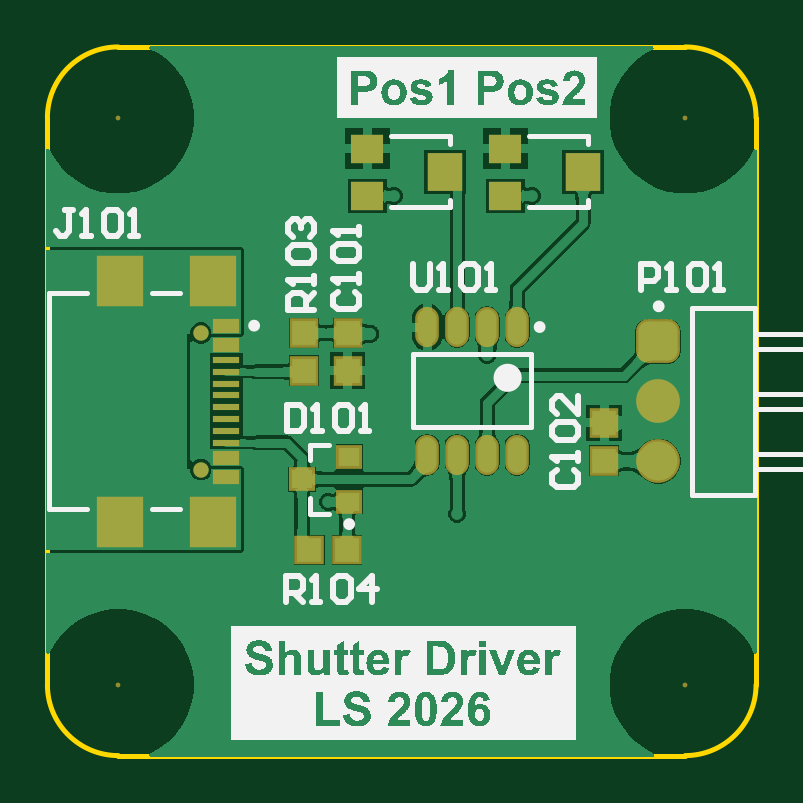
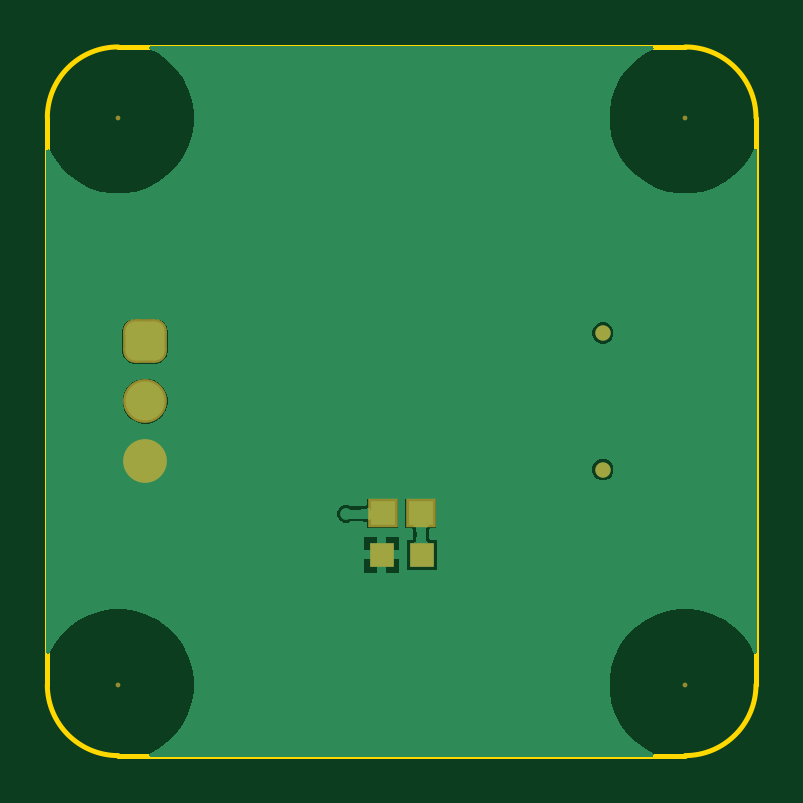
Circuit board: 8 layer files. Board 30.0 x 30.0 mm.
- bottom_copper: PCB1.GBL (9167 bytes)
- paste: PCB1.GBP (411 bytes)
- bottom_mask: PCB1.GBS (1074 bytes)
- outline: PCB1.GM1 (646 bytes)
- top_copper: PCB1.GTL (38891 bytes)
- top_silk: PCB1.GTO (96012 bytes)
- paste: PCB1.GTP (1372 bytes)
- top_mask: PCB1.GTS (2030 bytes)

=== bottom_copper: PCB1.GBL (9167 bytes, source omitted) ===
=== paste: PCB1.GBP ===
G04*
G04 #@! TF.GenerationSoftware,Altium Limited,Altium Designer,26.1.1 (7)*
G04*
G04 Layer_Color=128*
%FSLAX44Y44*%
%MOMM*%
G71*
G04*
G04 #@! TF.SameCoordinates,36130511-03F3-4BEF-8F91-A88FF725B84A*
G04*
G04*
G04 #@! TF.FilePolarity,Positive*
G04*
G01*
G75*
%ADD17R,1.0500X1.0000*%
%ADD38R,1.0000X1.0000*%
D17*
X1142000Y1102500D02*
D03*
X1158000D02*
D03*
D38*
X1158500Y1085000D02*
D03*
X1141500D02*
D03*
M02*

=== bottom_mask: PCB1.GBS (1074 bytes, source withheld) ===
=== outline: PCB1.GM1 ===
G04*
G04 #@! TF.GenerationSoftware,Altium Limited,Altium Designer,26.1.1 (7)*
G04*
G04 Layer_Color=16711935*
%FSLAX44Y44*%
%MOMM*%
G71*
G04*
G04 #@! TF.SameCoordinates,36130511-03F3-4BEF-8F91-A88FF725B84A*
G04*
G04*
G04 #@! TF.FilePolarity,Positive*
G04*
G01*
G75*
%ADD12C,0.2000*%
D12*
X1300000Y1270000D02*
G03*
X1270000Y1300000I-30000J0D01*
G01*
Y1000000D02*
G03*
X1300000Y1030000I0J30000D01*
G01*
X1000000D02*
G03*
X1030000Y1000000I30000J0D01*
G01*
Y1300000D02*
G03*
X1000000Y1270000I0J-30000D01*
G01*
X1030000Y1300000D02*
X1270000D01*
X1300000Y1030000D02*
Y1270000D01*
X1030000Y1000000D02*
X1270000D01*
X1000000Y1030000D02*
Y1270000D01*
M02*

=== top_copper: PCB1.GTL (38891 bytes, source omitted) ===
=== top_silk: PCB1.GTO (96012 bytes, source omitted) ===
=== paste: PCB1.GTP ===
G04*
G04 #@! TF.GenerationSoftware,Altium Limited,Altium Designer,26.1.1 (7)*
G04*
G04 Layer_Color=8421504*
%FSLAX44Y44*%
%MOMM*%
G71*
G04*
G04 #@! TF.SameCoordinates,36130511-03F3-4BEF-8F91-A88FF725B84A*
G04*
G04*
G04 #@! TF.FilePolarity,Positive*
G04*
G01*
G75*
%ADD14R,1.0000X1.0500*%
%ADD15O,0.8000X1.5000*%
%ADD16R,0.9000X0.8000*%
%ADD17R,1.0500X1.0000*%
%ADD18R,1.1500X0.3000*%
%ADD19R,1.1500X0.6000*%
%ADD20R,2.0000X2.1800*%
%ADD21R,1.4000X1.2000*%
%ADD22R,1.5000X1.6000*%
D14*
X1235710Y1140840D02*
D03*
Y1124840D02*
D03*
X1127120Y1162940D02*
D03*
Y1178940D02*
D03*
X1108710D02*
D03*
Y1162940D02*
D03*
D15*
X1198880Y1181430D02*
D03*
X1186180D02*
D03*
X1173480D02*
D03*
X1160780D02*
D03*
X1198880Y1127430D02*
D03*
X1186180D02*
D03*
X1173480D02*
D03*
X1160780D02*
D03*
D16*
X1127760Y1107490D02*
D03*
Y1126490D02*
D03*
X1107760Y1116990D02*
D03*
D17*
X1126870Y1087120D02*
D03*
X1110870D02*
D03*
D18*
X1075660Y1132500D02*
D03*
Y1137500D02*
D03*
Y1142500D02*
D03*
Y1147500D02*
D03*
Y1152500D02*
D03*
Y1157500D02*
D03*
Y1162500D02*
D03*
Y1167500D02*
D03*
D19*
Y1126000D02*
D03*
Y1174000D02*
D03*
Y1118000D02*
D03*
Y1182000D02*
D03*
D20*
X1069910Y1098900D02*
D03*
Y1201100D02*
D03*
X1030610Y1098900D02*
D03*
Y1201100D02*
D03*
D21*
X1135380Y1256980D02*
D03*
Y1236980D02*
D03*
X1193800Y1256980D02*
D03*
Y1236980D02*
D03*
D22*
X1168390Y1247140D02*
D03*
X1226810D02*
D03*
M02*

=== top_mask: PCB1.GTS ===
G04*
G04 #@! TF.GenerationSoftware,Altium Limited,Altium Designer,26.1.1 (7)*
G04*
G04 Layer_Color=8388736*
%FSLAX44Y44*%
%MOMM*%
G71*
G04*
G04 #@! TF.SameCoordinates,36130511-03F3-4BEF-8F91-A88FF725B84A*
G04*
G04*
G04 #@! TF.FilePolarity,Negative*
G04*
G01*
G75*
%ADD18R,1.1500X0.3000*%
%ADD19R,1.1500X0.6000*%
%ADD20R,2.0000X2.1800*%
%ADD21R,1.4000X1.2000*%
%ADD22R,1.5000X1.6000*%
%ADD23R,1.2032X1.2532*%
%ADD24O,1.0032X1.7032*%
%ADD25R,1.1032X1.0032*%
%ADD26R,1.2532X1.2032*%
G04:AMPARAMS|DCode=27|XSize=1.8532mm|YSize=1.8532mm|CornerRadius=0.5141mm|HoleSize=0mm|Usage=FLASHONLY|Rotation=90.000|XOffset=0mm|YOffset=0mm|HoleType=Round|Shape=RoundedRectangle|*
%AMROUNDEDRECTD27*
21,1,1.8532,0.8250,0,0,90.0*
21,1,0.8250,1.8532,0,0,90.0*
1,1,1.0282,0.4125,0.4125*
1,1,1.0282,0.4125,-0.4125*
1,1,1.0282,-0.4125,-0.4125*
1,1,1.0282,-0.4125,0.4125*
%
%ADD27ROUNDEDRECTD27*%
%ADD28C,1.8532*%
%ADD29C,0.6500*%
%ADD30C,0.2032*%
D18*
X1075660Y1132500D02*
D03*
Y1137500D02*
D03*
Y1142500D02*
D03*
Y1147500D02*
D03*
Y1152500D02*
D03*
Y1157500D02*
D03*
Y1162500D02*
D03*
Y1167500D02*
D03*
D19*
Y1126000D02*
D03*
Y1174000D02*
D03*
Y1118000D02*
D03*
Y1182000D02*
D03*
D20*
X1069910Y1098900D02*
D03*
Y1201100D02*
D03*
X1030610Y1098900D02*
D03*
Y1201100D02*
D03*
D21*
X1135380Y1256980D02*
D03*
Y1236980D02*
D03*
X1193800Y1256980D02*
D03*
Y1236980D02*
D03*
D22*
X1168390Y1247140D02*
D03*
X1226810D02*
D03*
D23*
X1235710Y1140840D02*
D03*
Y1124840D02*
D03*
X1127120Y1162940D02*
D03*
Y1178940D02*
D03*
X1108710D02*
D03*
Y1162940D02*
D03*
D24*
X1198880Y1181430D02*
D03*
X1186180D02*
D03*
X1173480D02*
D03*
X1160780D02*
D03*
X1198880Y1127430D02*
D03*
X1186180D02*
D03*
X1173480D02*
D03*
X1160780D02*
D03*
D25*
X1127760Y1107490D02*
D03*
Y1126490D02*
D03*
X1107760Y1116990D02*
D03*
D26*
X1126870Y1087120D02*
D03*
X1110870D02*
D03*
D27*
X1258570Y1175400D02*
D03*
D28*
Y1150000D02*
D03*
Y1124600D02*
D03*
D29*
X1064910Y1121100D02*
D03*
Y1178900D02*
D03*
D30*
X1270000Y1030000D02*
D03*
X1030000D02*
D03*
X1270000Y1270000D02*
D03*
X1030000D02*
D03*
M02*
